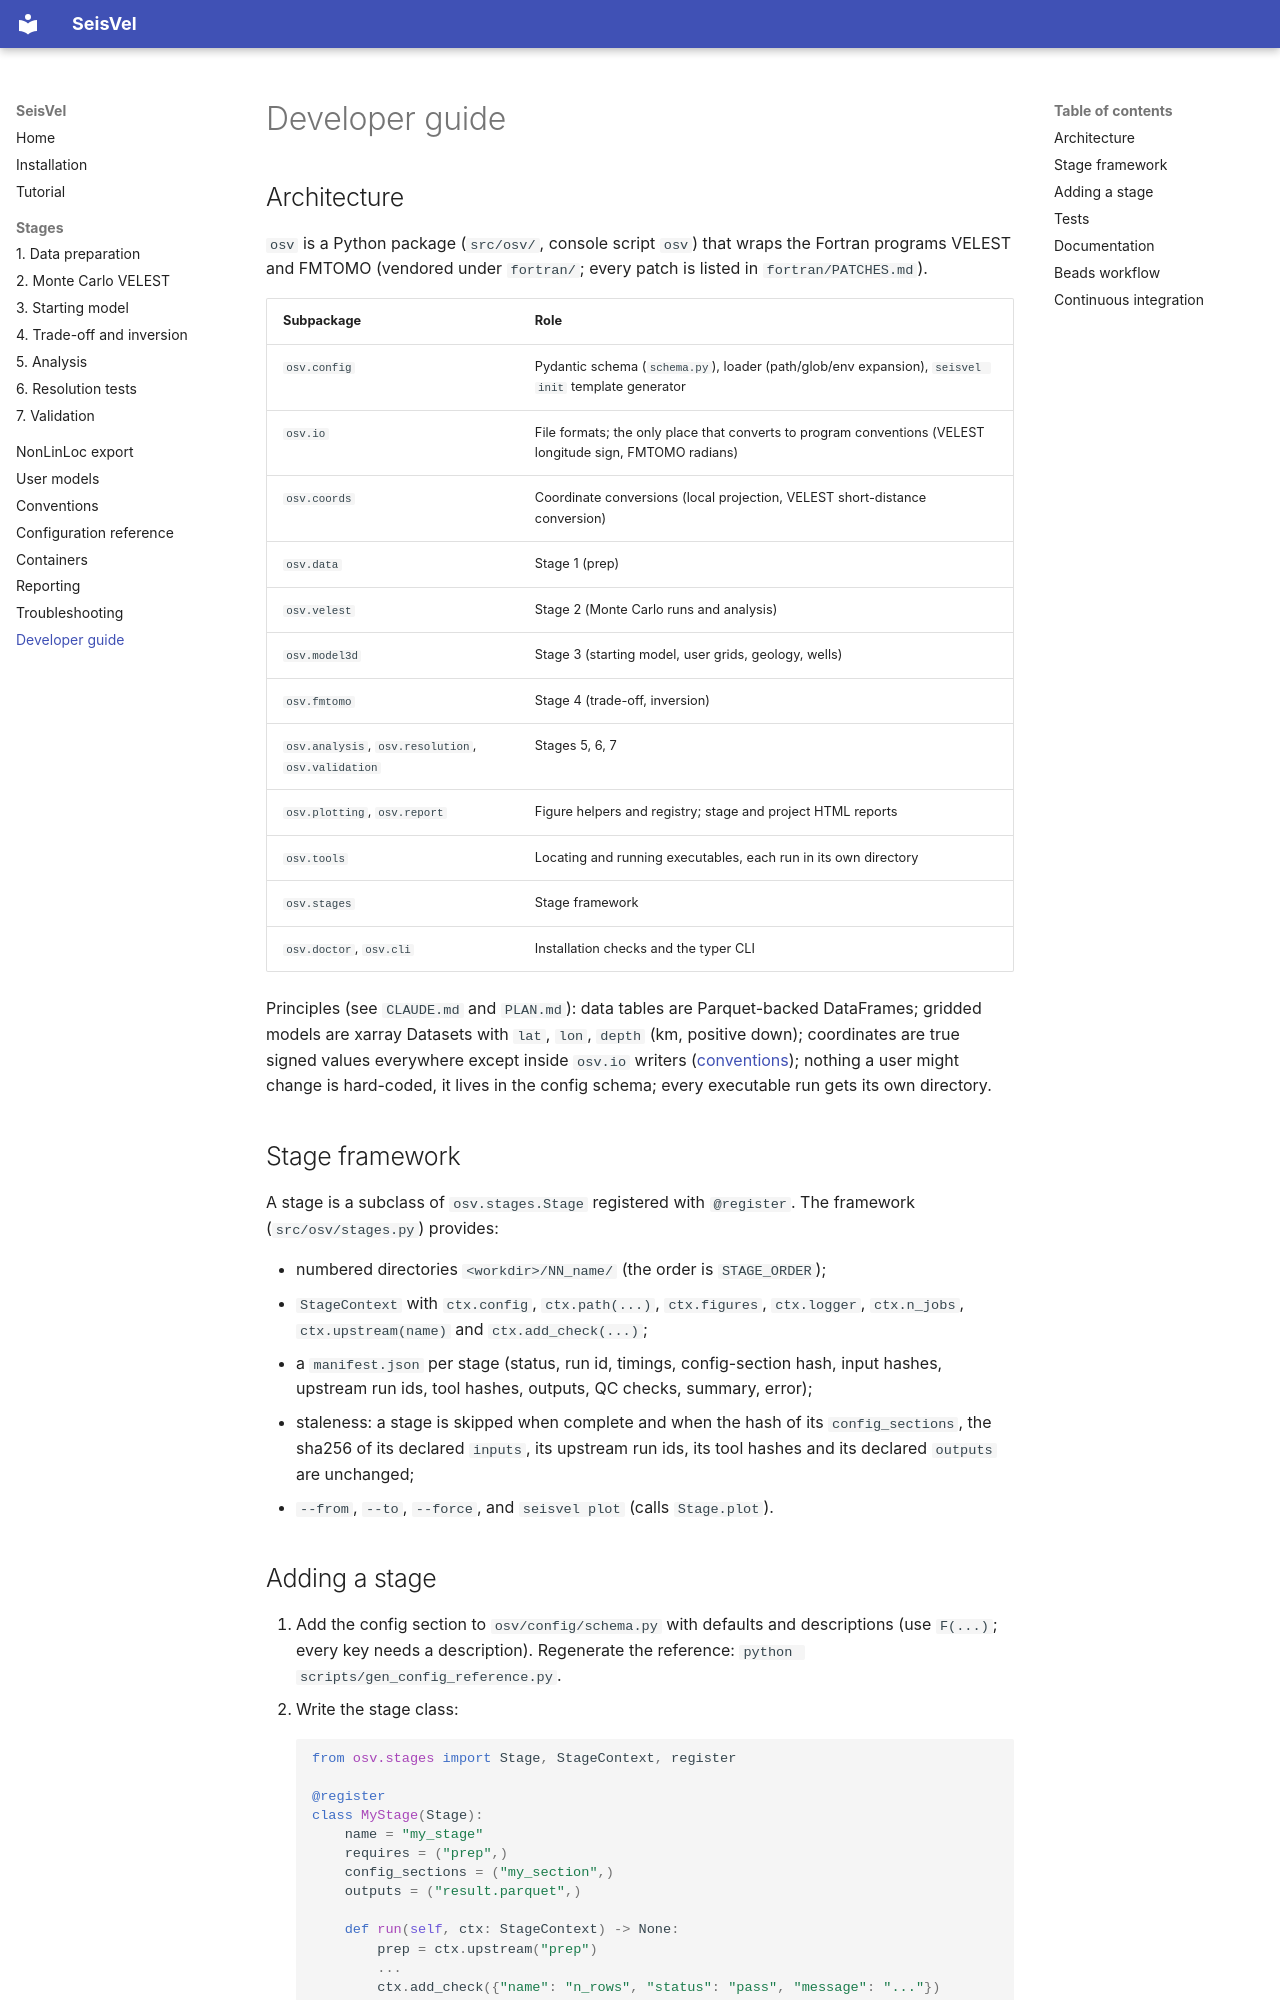

repository: StevenSewell83/SeisVel · page: developer/index.html · generator: mkdocs

# Developer guide

## Architecture

`osv` is a Python package (`src/osv/`, console script `osv`) that wraps the Fortran programs
VELEST and FMTOMO (vendored under `fortran/`; every patch is listed in `fortran/PATCHES.md`).

| Subpackage | Role |
|---|---|
| `osv.config` | Pydantic schema (`schema.py`), loader (path/glob/env expansion), `seisvel init` template generator |
| `osv.io` | File formats; the only place that converts to program conventions (VELEST longitude sign, FMTOMO radians) |
| `osv.coords` | Coordinate conversions (local projection, VELEST short-distance conversion) |
| `osv.data` | Stage 1 (prep) |
| `osv.velest` | Stage 2 (Monte Carlo runs and analysis) |
| `osv.model3d` | Stage 3 (starting model, user grids, geology, wells) |
| `osv.fmtomo` | Stage 4 (trade-off, inversion) |
| `osv.analysis`, `osv.resolution`, `osv.validation` | Stages 5, 6, 7 |
| `osv.plotting`, `osv.report` | Figure helpers and registry; stage and project HTML reports |
| `osv.tools` | Locating and running executables, each run in its own directory |
| `osv.stages` | Stage framework |
| `osv.doctor`, `osv.cli` | Installation checks and the typer CLI |

Principles (see `CLAUDE.md` and `PLAN.md`): data tables are Parquet-backed DataFrames; gridded
models are xarray Datasets with `lat`, `lon`, `depth` (km, positive down); coordinates are true
signed values everywhere except inside `osv.io` writers ([conventions](conventions.md)); nothing a
user might change is hard-coded, it lives in the config schema; every executable run gets its
own directory.

## Stage framework

A stage is a subclass of `osv.stages.Stage` registered with `@register`. The framework
(`src/osv/stages.py`) provides:

* numbered directories `<workdir>/NN_name/` (the order is `STAGE_ORDER`);
* `StageContext` with `ctx.config`, `ctx.path(...)`, `ctx.figures`, `ctx.logger`, `ctx.n_jobs`,
  `ctx.upstream(name)` and `ctx.add_check(...)`;
* a `manifest.json` per stage (status, run id, timings, config-section hash, input hashes,
  upstream run ids, tool hashes, outputs, QC checks, summary, error);
* staleness: a stage is skipped when complete and when the hash of its `config_sections`, the
  sha256 of its declared `inputs`, its upstream run ids, its tool hashes and its declared
  `outputs` are unchanged;
* `--from`, `--to`, `--force`, and `seisvel plot` (calls `Stage.plot`).
